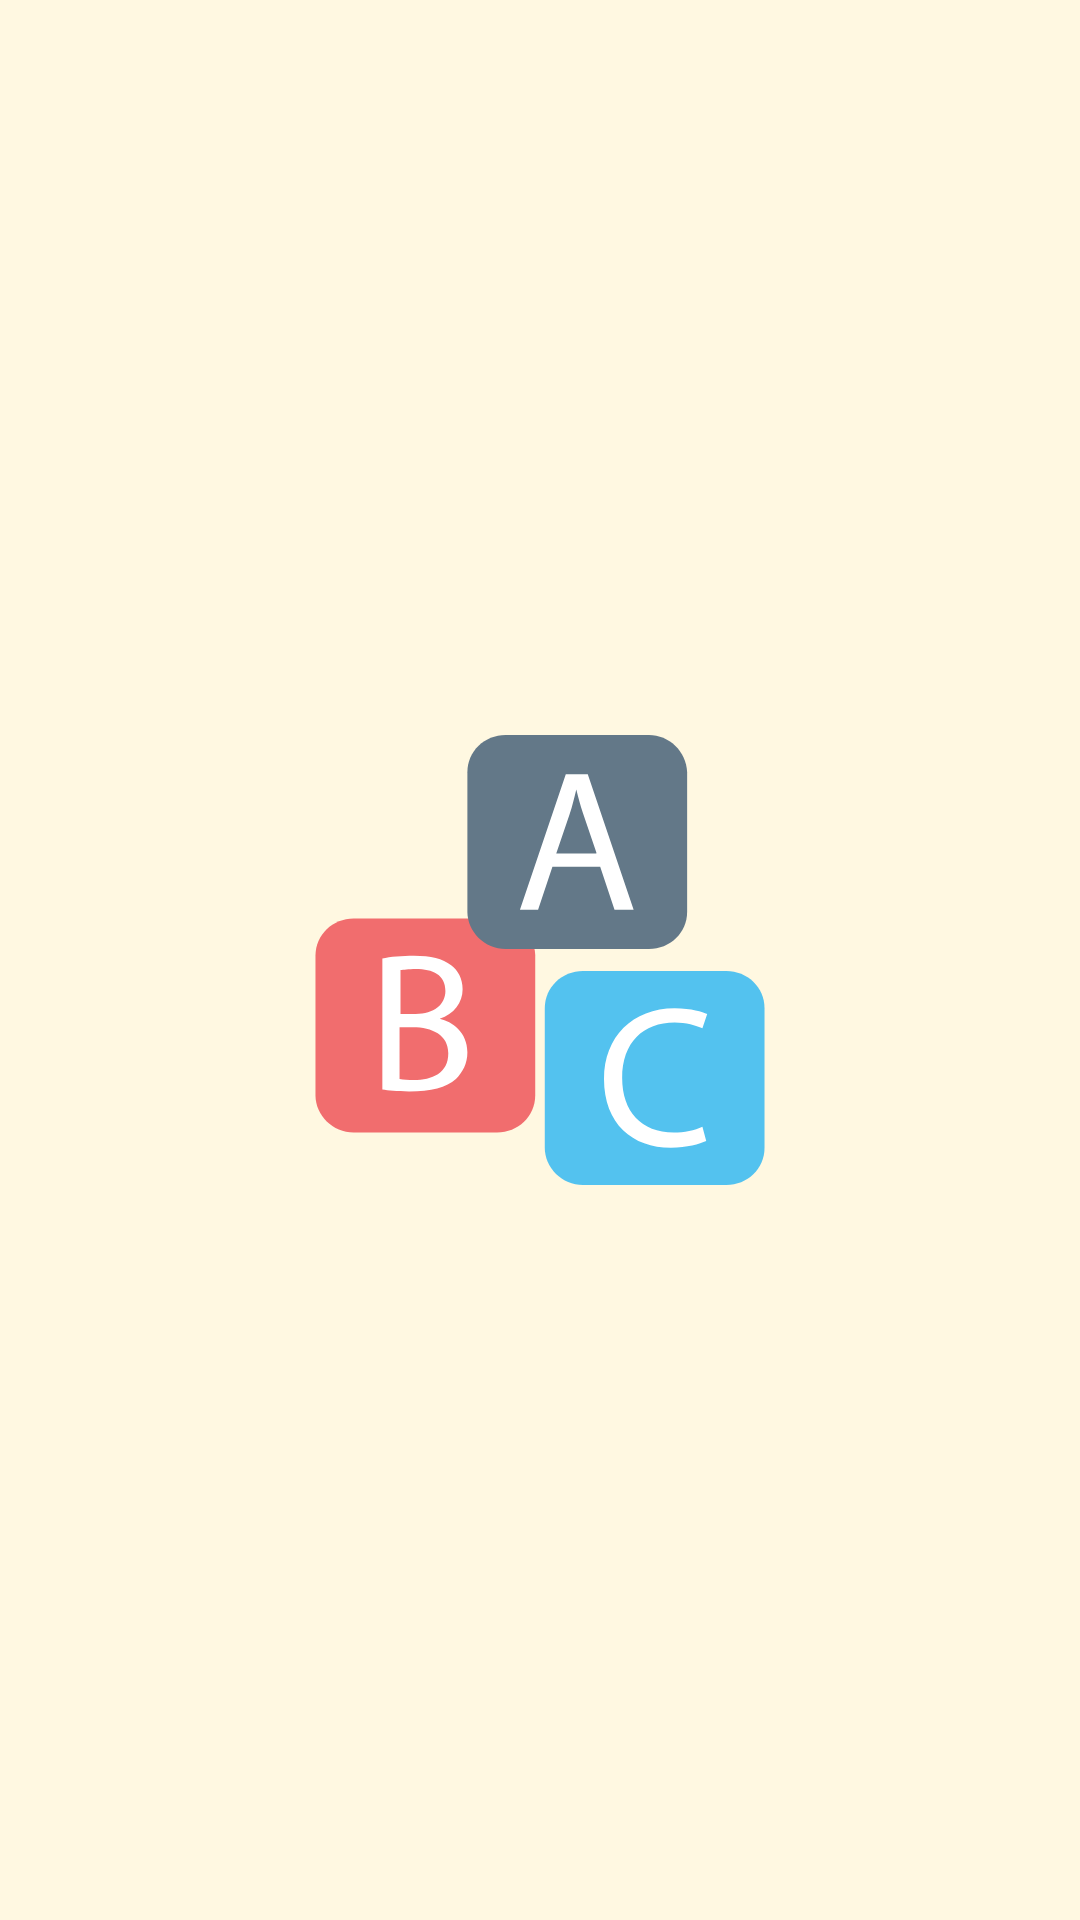

Android layout source for this screen:
<!-- AndroidManifest.xml: activity theme Theme.AlphabetTracer -->
<!-- res/layout/activity_splash.xml -->
<RelativeLayout xmlns:android="http://schemas.android.com/apk/res/android"
    android:layout_width="match_parent"
    android:layout_height="match_parent"
    android:background="@color/bg">

    <ImageView
        android:id="@+id/logo"
        android:layout_width="150dp"
        android:layout_height="150dp"
        android:layout_centerInParent="true"
        android:src="@drawable/splashicon"
        android:contentDescription="App Logo"/>
</RelativeLayout>
<!-- resources referenced by this layout -->
<resources>
  <color name="bg">#FFF8E1</color>
  <!-- drawable splashicon: vector/xml drawable (drawable, 2160 chars, omitted) -->
  <style name="Theme.AlphabetTracer" parent="Base.Theme.AlphabetTracer" />
  <style name="Base.Theme.AlphabetTracer" parent="Theme.Material3.DayNight.NoActionBar">
          
          
          <item name="colorPrimary">@color/accent</item>
          <item name="colorPrimaryVariant">@color/accent</item>
          <item name="android:statusBarColor">@color/accent</item>
      </style>
  <color name="accent">#FF7043</color>
</resources>
